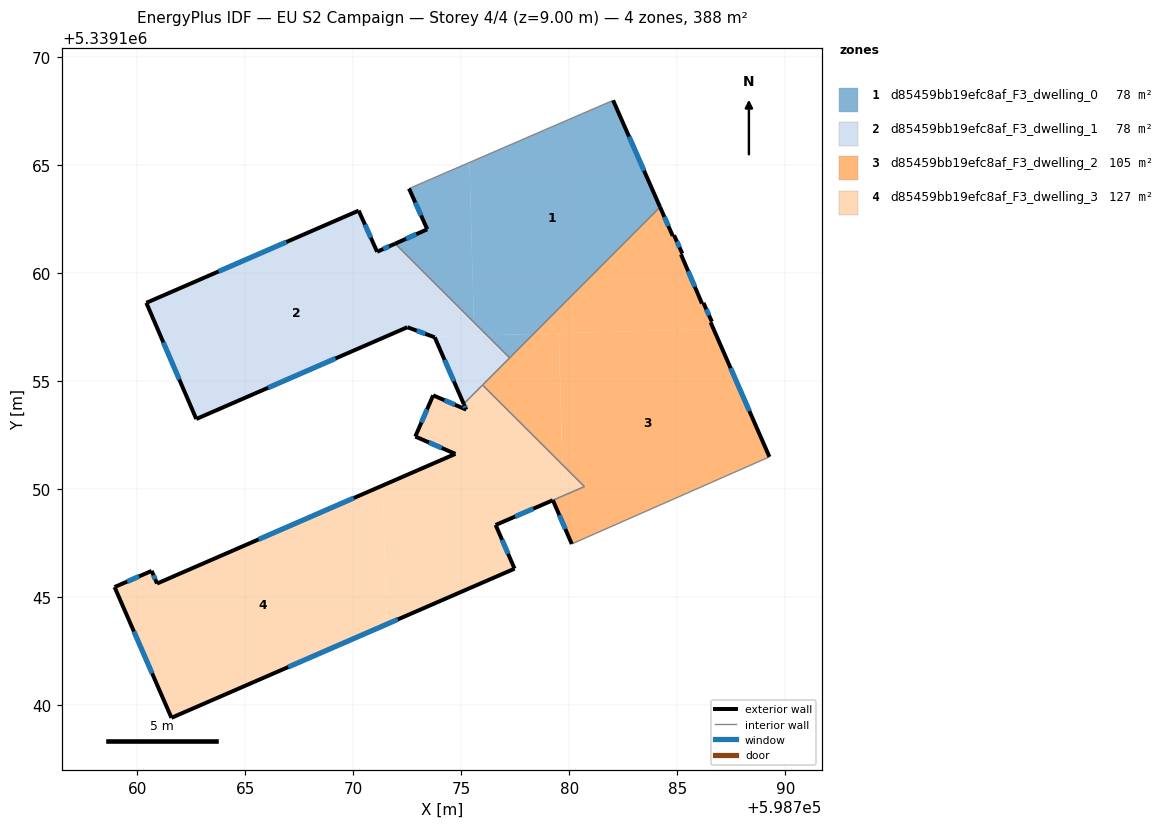
=== STOREY PLAN SPEC (per zone: floor XY polygon, exterior-wall plan segments, windows/doors) ===
zone 1: d85459bb19efc8af_F3_dwelling_0  (78.1 m²)
  floor: (598782.03, 5339167.99) (598784.20, 5339163.05) (598778.34, 5339157.18) (598776.19, 5339157.12) (598775.58, 5339157.72) (598775.38, 5339165.12)
  floor: (598778.34, 5339157.18) (598777.24, 5339156.07) (598776.19, 5339157.12)
  floor: (598775.38, 5339165.12) (598775.58, 5339157.72) (598771.94, 5339161.36) (598773.42, 5339162.02) (598772.58, 5339163.91)
  exterior wall: (598784.20, 5339163.05) – (598782.03, 5339167.99)  [5.4 m]
    window: (598783.46, 5339164.73) – (598782.77, 5339166.31)  [1.7 m²]
  exterior wall: (598773.42, 5339162.02) – (598771.94, 5339161.36)  [1.6 m]
    window: (598772.92, 5339161.80) – (598772.44, 5339161.58)  [0.5 m²]
  exterior wall: (598772.58, 5339163.91) – (598773.42, 5339162.02)  [2.1 m]
    window: (598772.87, 5339163.27) – (598773.14, 5339162.66)  [0.6 m²]
  interior walls: 3
zone 2: d85459bb19efc8af_F3_dwelling_1  (78.1 m²)
  floor: (598771.94, 5339161.36) (598775.58, 5339157.72) (598775.60, 5339157.10) (598773.70, 5339157.05) (598772.50, 5339157.49) (598762.73, 5339153.24) (598760.41, 5339158.62) (598770.25, 5339162.89) (598771.10, 5339160.98)
  floor: (598776.19, 5339157.12) (598775.60, 5339157.10) (598775.58, 5339157.72)
  floor: (598777.24, 5339156.07) (598775.11, 5339153.94) (598773.77, 5339157.02) (598773.70, 5339157.05) (598776.19, 5339157.12)
  exterior wall: (598770.25, 5339162.89) – (598760.41, 5339158.62)  [10.7 m]
    window: (598766.90, 5339161.44) – (598763.76, 5339160.07)  [3.3 m²]
  exterior wall: (598771.10, 5339160.98) – (598770.25, 5339162.89)  [2.1 m]
    window: (598770.81, 5339161.63) – (598770.54, 5339162.24)  [0.6 m²]
  exterior wall: (598771.94, 5339161.36) – (598771.10, 5339160.98)  [0.9 m]
    window: (598771.65, 5339161.23) – (598771.39, 5339161.11)  [0.3 m²]
  exterior wall: (598773.77, 5339157.02) – (598775.11, 5339153.94)  [3.4 m]
    window: (598774.23, 5339155.97) – (598774.66, 5339154.99)  [1.0 m²]
  exterior wall: (598772.50, 5339157.49) – (598773.77, 5339157.02)  [1.4 m]
    window: (598772.93, 5339157.33) – (598773.34, 5339157.18)  [0.4 m²]
  exterior wall: (598762.73, 5339153.24) – (598772.50, 5339157.49)  [10.7 m]
    window: (598766.05, 5339154.68) – (598769.18, 5339156.04)  [3.3 m²]
  exterior wall: (598760.41, 5339158.62) – (598762.73, 5339153.24)  [5.9 m]
    window: (598761.20, 5339156.79) – (598761.94, 5339155.07)  [1.8 m²]
  interior walls: 3
zone 3: d85459bb19efc8af_F3_dwelling_2  (104.7 m²)
  floor: (598786.68, 5339157.41) (598789.27, 5339151.48) (598780.11, 5339147.45) (598779.24, 5339149.48) (598780.70, 5339150.11) (598779.68, 5339151.12) (598779.52, 5339157.21)
  floor: (598784.85, 5339161.74) (598785.23, 5339160.90) (598785.17, 5339160.86) (598786.15, 5339158.59) (598786.21, 5339158.61) (598786.60, 5339157.74) (598786.55, 5339157.71) (598786.68, 5339157.41) (598778.34, 5339157.18) (598784.20, 5339163.05) (598784.79, 5339161.72)
  floor: (598779.51, 5339157.21) (598779.68, 5339151.12) (598775.98, 5339154.81) (598778.34, 5339157.18)
  exterior wall: (598784.79, 5339161.72) – (598784.20, 5339163.05)  [1.5 m]
    window: (598784.59, 5339162.17) – (598784.40, 5339162.60)  [0.4 m²]
  exterior wall: (598784.85, 5339161.74) – (598784.79, 5339161.72)  [0.1 m]
  exterior wall: (598785.23, 5339160.90) – (598784.85, 5339161.74)  [0.9 m]
    window: (598785.10, 5339161.19) – (598784.98, 5339161.46)  [0.3 m²]
  exterior wall: (598785.17, 5339160.86) – (598785.23, 5339160.90)  [0.1 m]
  exterior wall: (598786.15, 5339158.59) – (598785.17, 5339160.86)  [2.5 m]
    window: (598785.81, 5339159.36) – (598785.50, 5339160.08)  [0.8 m²]
  exterior wall: (598786.21, 5339158.61) – (598786.15, 5339158.59)  [0.1 m]
  exterior wall: (598786.60, 5339157.74) – (598786.21, 5339158.61)  [1.0 m]
    window: (598786.47, 5339158.04) – (598786.35, 5339158.32)  [0.3 m²]
  exterior wall: (598786.55, 5339157.71) – (598786.60, 5339157.74)  [0.1 m]
  exterior wall: (598789.27, 5339151.48) – (598786.55, 5339157.71)  [6.8 m]
    window: (598788.34, 5339153.60) – (598787.47, 5339155.59)  [2.1 m²]
  exterior wall: (598779.24, 5339149.48) – (598780.11, 5339147.45)  [2.2 m]
    window: (598779.54, 5339148.79) – (598779.82, 5339148.14)  [0.7 m²]
  interior walls: 5
zone 4: d85459bb19efc8af_F3_dwelling_3  (127.3 m²)
  floor: (598779.68, 5339151.12) (598779.72, 5339149.68) (598776.59, 5339148.33) (598777.46, 5339146.31) (598771.54, 5339143.73) (598771.36, 5339150.16) (598774.72, 5339151.62) (598772.87, 5339152.42) (598773.69, 5339154.33) (598775.23, 5339153.67) (598775.11, 5339153.94) (598775.98, 5339154.81)
  floor: (598771.36, 5339150.16) (598771.54, 5339143.73) (598761.58, 5339139.40) (598758.94, 5339145.45) (598760.66, 5339146.20) (598760.91, 5339145.62)
  floor: (598780.70, 5339150.11) (598779.24, 5339149.48) (598779.72, 5339149.68) (598779.68, 5339151.12)
  exterior wall: (598776.59, 5339148.33) – (598779.23, 5339149.47)  [2.9 m]
    window: (598777.49, 5339148.72) – (598778.34, 5339149.08)  [0.9 m²]
  exterior wall: (598777.46, 5339146.31) – (598776.59, 5339148.33)  [2.2 m]
    window: (598777.17, 5339146.99) – (598776.89, 5339147.64)  [0.7 m²]
  exterior wall: (598761.58, 5339139.40) – (598777.46, 5339146.31)  [17.3 m]
    window: (598766.98, 5339141.75) – (598772.06, 5339143.96)  [5.3 m²]
  exterior wall: (598758.94, 5339145.45) – (598761.58, 5339139.40)  [6.6 m]
    window: (598759.84, 5339143.39) – (598760.68, 5339141.46)  [2.0 m²]
  exterior wall: (598760.66, 5339146.20) – (598758.94, 5339145.45)  [1.9 m]
    window: (598760.07, 5339145.95) – (598759.53, 5339145.71)  [0.6 m²]
  exterior wall: (598760.91, 5339145.62) – (598760.66, 5339146.20)  [0.6 m]
    window: (598760.82, 5339145.82) – (598760.74, 5339146.00)  [0.2 m²]
  exterior wall: (598774.72, 5339151.62) – (598760.91, 5339145.62)  [15.1 m]
    window: (598770.02, 5339149.58) – (598765.61, 5339147.66)  [4.6 m²]
  exterior wall: (598772.87, 5339152.42) – (598774.72, 5339151.62)  [2.0 m]
    window: (598773.50, 5339152.15) – (598774.09, 5339151.90)  [0.6 m²]
  exterior wall: (598773.69, 5339154.33) – (598772.87, 5339152.42)  [2.1 m]
    window: (598773.41, 5339153.68) – (598773.15, 5339153.07)  [0.6 m²]
  exterior wall: (598775.23, 5339153.67) – (598773.69, 5339154.33)  [1.7 m]
    window: (598774.71, 5339153.90) – (598774.22, 5339154.11)  [0.5 m²]
  exterior wall: (598775.11, 5339153.94) – (598775.23, 5339153.67)  [0.3 m]
    window: (598775.15, 5339153.85) – (598775.19, 5339153.76)  [0.1 m²]
  interior walls: 3

=== DERIVED (storey summary) ===
Building: EU S2 Campaign
Storey: 4 of 4  (floor level z = 9.00 m)
Storey gross floor area: 388.2 m²
Zones on this storey: 4
  - d85459bb19efc8af_F3_dwelling_0: floor 78.1 m²; exterior wall 9.1 m (27.3 m²); 3 window(s) 2.8 m²; WWR 10.2%
  - d85459bb19efc8af_F3_dwelling_1: floor 78.1 m²; exterior wall 35.0 m (104.9 m²); 7 window(s) 10.7 m²; WWR 10.2%
  - d85459bb19efc8af_F3_dwelling_2: floor 104.7 m²; exterior wall 15.1 m (45.3 m²); 6 window(s) 4.5 m²; WWR 10.0%
  - d85459bb19efc8af_F3_dwelling_3: floor 127.3 m²; exterior wall 52.6 m (157.9 m²); 11 window(s) 16.1 m²; WWR 10.2%
Zone adjacency (shared interzone walls):
  - d85459bb19efc8af_F3_dwelling_0 ↔ d85459bb19efc8af_F3_dwelling_1
  - d85459bb19efc8af_F3_dwelling_0 ↔ d85459bb19efc8af_F3_dwelling_2
  - d85459bb19efc8af_F3_dwelling_1 ↔ d85459bb19efc8af_F3_dwelling_2
  - d85459bb19efc8af_F3_dwelling_1 ↔ d85459bb19efc8af_F3_dwelling_3
  - d85459bb19efc8af_F3_dwelling_2 ↔ d85459bb19efc8af_F3_dwelling_3